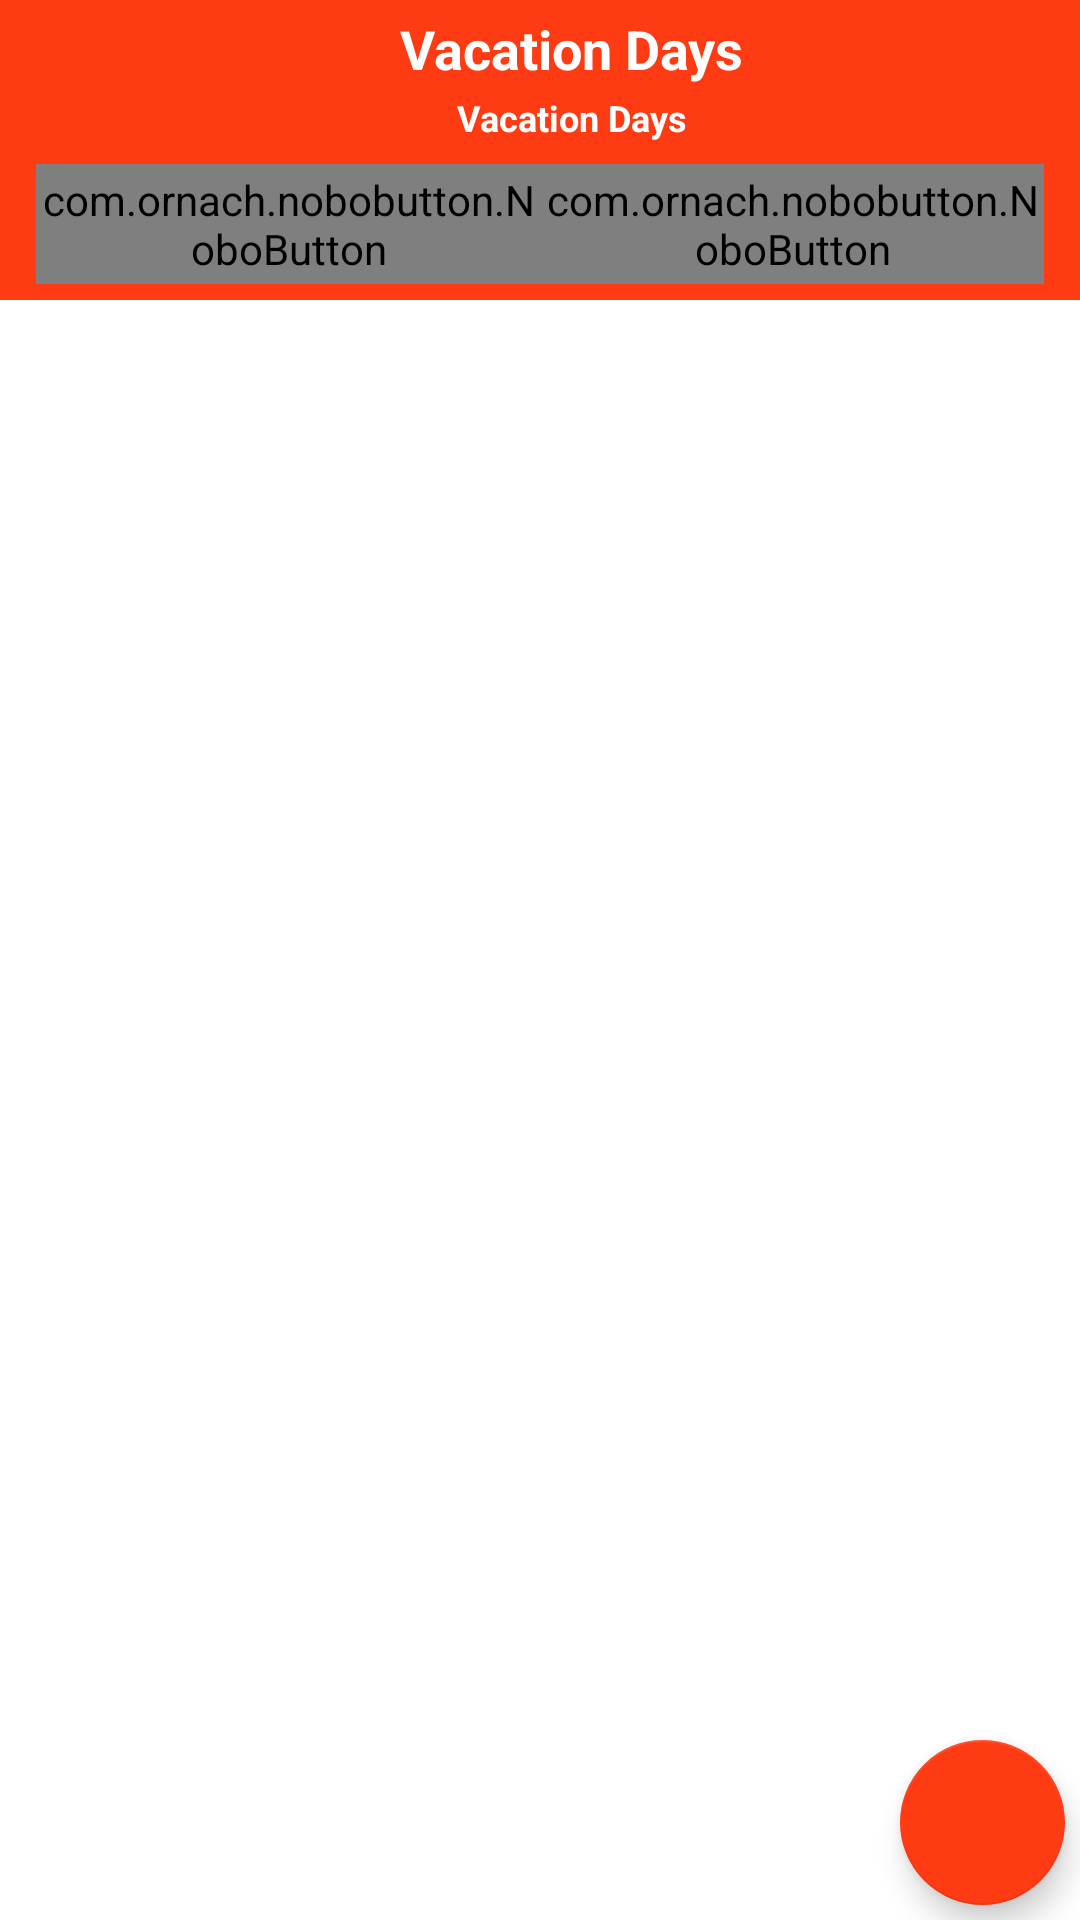

Produce the Android XML layout that renders to this screen, including the resource entries it uses.
<!-- AndroidManifest.xml: application theme Theme.MyVacationDays2 -->
<!-- res/layout/activity_main.xml -->
<?xml version="1.0" encoding="utf-8"?>

<RelativeLayout xmlns:android="http://schemas.android.com/apk/res/android"
    xmlns:app="http://schemas.android.com/apk/res-auto"
    xmlns:tools="http://schemas.android.com/tools"
    android:layout_width="match_parent"
    android:layout_height="match_parent"
    android:background="@color/backgroundcolor"
    android:orientation="vertical"
    tools:context=".MainActivity">

    <FrameLayout
        android:id="@+id/container"
        android:layout_width="match_parent"
        android:layout_height="match_parent"
        android:layout_above="@id/label_floatingbtn"
        android:layout_below="@id/linearlayout"
        android:layout_marginTop="-1dp"
        android:layout_weight="1"
        app:layout_behavior="@string/appbar_scrolling_view_behavior">

    </FrameLayout>

    <LinearLayout
        android:id="@+id/linearlayout"
        android:layout_width="match_parent"
        android:layout_height="50dp"
        android:layout_below="@+id/appbar"
        android:gravity="center"
        android:background="@color/apptheme"
        android:orientation="horizontal">

        <LinearLayout
            android:layout_width="fill_parent"
            android:layout_height="45dp"
            android:layout_marginLeft="10dp"
            android:layout_marginRight="10dp"
            android:background="@drawable/roundlinearlayout"
            android:gravity="center"
            android:orientation="horizontal"
            android:weightSum="3">

            <com.ornach.nobobutton.NoboButton
                android:id="@+id/timeline"
                android:layout_width="0dp"
                android:layout_height="40dp"
                android:layout_gravity="center"
                android:layout_marginLeft="2dp"
                android:layout_weight="1.5"
                android:background="@color/tabs"
                android:gravity="center"
                app:nb_radius="10dp"
                app:nb_text="@string/timeline"
                app:nb_textColor="@color/textcolorblack"
                app:nb_textSize="12sp" />

            <com.ornach.nobobutton.NoboButton
                android:id="@+id/calendar"
                android:layout_width="0dp"
                android:layout_height="40dp"
                android:layout_marginRight="2dp"
                android:layout_weight="1.5"
                app:nb_backgroundColor="@android:color/transparent"
                app:nb_radius="10dp"
                app:nb_text="@string/calendar"
                app:nb_textSize="12sp" />
        </LinearLayout>
    </LinearLayout>


    <com.google.android.material.appbar.AppBarLayout
        android:id="@+id/appbar"
        android:layout_width="match_parent"
        android:layout_height="50dp"
        android:background="@color/apptheme"
        android:gravity="bottom"
        app:elevation="0dp"
        app:layout_constraintStart_toStartOf="parent"
        app:layout_constraintTop_toTopOf="parent">

        <androidx.appcompat.widget.Toolbar
            android:id="@+id/toolbar"
            android:layout_width="match_parent"
            android:layout_height="?attr/actionBarSize"
            android:layout_marginLeft="20dp"
            android:background="@android:color/transparent">

            <LinearLayout
                android:layout_width="match_parent"
                android:layout_height="match_parent"
                android:background="@android:color/transparent"
                android:gravity="center"
                android:orientation="horizontal">

                <LinearLayout
                    android:layout_width="match_parent"
                    android:layout_height="match_parent"
                    android:layout_marginRight="15dp"
                    android:background="@android:color/transparent"
                    android:gravity="center"
                    android:orientation="vertical">

                    <TextView
                        android:id="@+id/toolbartext"
                        android:layout_width="wrap_content"
                        android:layout_height="wrap_content"
                        android:layout_marginTop="10dp"
                        android:layout_weight="1"
                        android:text="@string/app_name"
                        android:textAlignment="center"
                        android:textColor="@color/textcolorwhite"
                        android:textSize="18sp"
                        android:textStyle="bold" />

                    <TextView
                        android:id="@+id/toolbartext2"
                        android:layout_width="wrap_content"
                        android:layout_height="wrap_content"
                        android:layout_weight="1"
                        android:text="@string/app_name"
                        android:textAlignment="center"
                        android:textColor="@color/textcolorwhite"
                        android:textSize="12sp"
                        android:textStyle="bold" />
                </LinearLayout>

                
                
                
                
                
                
                
            </LinearLayout>

        </androidx.appcompat.widget.Toolbar>

    </com.google.android.material.appbar.AppBarLayout>

    <com.google.android.material.floatingactionbutton.FloatingActionButton
        android:id="@+id/label_floatingbtn"
        android:layout_width="55dp"
        android:layout_height="55dp"
        android:layout_alignParentEnd="true"
        android:layout_alignParentBottom="true"
        android:layout_gravity="bottom|end"
        android:layout_marginRight="5dp"
        android:layout_marginBottom="5dp"
        android:background="@color/apptheme"
        android:onClick="floatingbuttonclicked"
        android:src="@drawable/ic_add"
        app:backgroundTint="@color/apptheme"
        app:tint="@android:color/white" />

</RelativeLayout>
<!-- resources referenced by this layout -->
<resources>
  <color name="apptheme">#ff3b14</color>
  <color name="backgroundcolor">#ffffff</color>
  <color name="tabs">#ffffff</color>
  <color name="textcolorblack">#000000</color>
  <color name="textcolorwhite">#ffffff</color>
  <!-- drawable ic_menu (drawable) -->
  <vector xmlns:android="http://schemas.android.com/apk/res/android"
      android:width="24dp"
      android:height="24dp"
      android:viewportWidth="24"
      android:viewportHeight="24"
      android:tint="@color/textcolorwhite">
    <path
        android:fillColor="@android:color/white"
        android:pathData="M12,8c1.1,0 2,-0.9 2,-2s-0.9,-2 -2,-2 -2,0.9 -2,2 0.9,2 2,2zM12,10c-1.1,0 -2,0.9 -2,2s0.9,2 2,2 2,-0.9 2,-2 -0.9,-2 -2,-2zM12,16c-1.1,0 -2,0.9 -2,2s0.9,2 2,2 2,-0.9 2,-2 -0.9,-2 -2,-2z"/>
  </vector>
  <!-- drawable roundlinearlayout (drawable) -->
  <?xml version="1.0" encoding="utf-8"?>
  <shape xmlns:android="http://schemas.android.com/apk/res/android"
      android:shape="rectangle"
      android:useLevel="false">
      <gradient
          android:angle="360"
          android:type="linear"
          android:startColor="@color/tablslinearlayout"
          android:endColor="@color/tablslinearlayout"
          />
      <corners android:radius="12dip" />
  
  </shape>
  <string name="app_name">Vacation Days</string>
  <string name="calendar">Calendar</string>
  <string name="timeline">Timeline</string>
  <style name="Theme.MyVacationDays2" parent="Theme.MaterialComponents.Light.NoActionBar">
          
          <item name="colorPrimary">@color/apptheme</item>
          <item name="colorPrimaryVariant">@color/apptheme</item>
          
          
          
          
          
          
          <item name="android:statusBarColor" tools:targetApi="l">?attr/colorPrimaryVariant</item>
          
      </style>
  <color name="tablslinearlayout">#ff3b14</color>
</resources>
